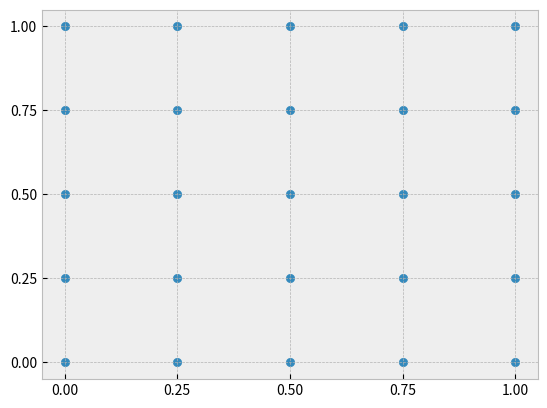

The matplotlib source for this figure: (Note: this script raises an exception after producing the figure.)
import numpy as np
import scipy.sparse as sp
import matplotlib.pyplot as plt
%matplotlib inline
plt.style.use('bmh')

def calcIndex(i,j,N):
    # Gittercoordinaten i,j --> Arrayindex
    return N*(j) + (i)

def calcRaumkoord(i,j,h):
    # Gittercoordinaten i,j --> Raumkoordinaten x,y
    return (i)*h, (j)*h

# gitterkoordinaten i,j aus x,y
def calcGitterkoord(x,y,h):
    # Raumkoordinaten x,y --> Gittercoordinaten i,j
    return x/h,y/h

def platt(gittermatrix):
    return np.flip(gittermatrix,0).ravel()

def stapel(gittervektor):
    N = int(np.sqrt(gittervektor.size))
    return np.flip(gittervektor.reshape(N,N),0) 

N = 5  # Anzahl Knoten
Kantenlaenge = 1
h = Kantenlaenge/(N-1)

fig, ax = plt.subplots()
x = np.linspace(0,Kantenlaenge,N)
y = np.linspace(0,Kantenlaenge,N)

X,Y = np.meshgrid(x,y)
ax.scatter(X,Y)
ax.xaxis.set_major_locator(plt.MultipleLocator(h))
ax.yaxis.set_major_locator(plt.MultipleLocator(h))
plt.show()

def mp_matrix(N):
    h = 1/N
    diag0 = np.repeat([0],N); diag0[0] = -1; diag0[-1] = 1
    diag1 = np.repeat([0.5],N-1); diag1[0] = 1
    diagm1 = np.repeat([-0.5],N-1); diagm1[-1] = -1
    A_mp = sp.diags((diag0, diag1, diagm1),[0,1,-1])
    return A_mp
    return (1/h)*A_mp

def DX(N):
    mp_block = mp_matrix(N)
    DX = sp.block_diag([mp_block.todense()]*N)
    return DX

def DY(N):
    data = np.concatenate([[-1,1],[-0.5,0.5]*(N-2),[-1,1]])
    iidx = np.repeat([N*i for i in range(0,N)],2)
    j_middle = np.concatenate([[N*i,N*(i+2)] for i in range(0,N-2)])
    jidx = np.concatenate([[0,N],j_middle,[N*(N-2),N*(N-1)]])
    
    joined_iidx = np.concatenate([iidx + np.ones(2*N)*n for n in range(N)])
    joined_jidx = np.concatenate([jidx + np.ones(2*N)*n for n in range(N)])
    joined_data = np.tile(data,N)

    DY = sp.coo_matrix((joined_data,(joined_iidx,joined_jidx)))
    return -1*DY

DY(3).todense()

DX(3).todense()

def DIFF(N):
    return DX(N)+DY(N)

def apply_GRAD(f,N):
    return np.array([DX(N).dot(f),DY(N).dot(f)])

def LAPL(N):
    dx = DX(N)
    dy = DY(N)
    return dx.dot(dx) + dy.dot(dy)

N = 5
spyfig, axarr = plt.subplots(4,1,figsize=(5,15))
axarr[0].spy(DX(N),precision=0.01,markersize=1)
axarr[0].set_title('DX')
axarr[1].spy(DY(N),precision=0.01,markersize=1)
axarr[1].set_title('DY')
axarr[2].spy(DIFF(N),precision=0.01,markersize=1)
axarr[2].set_title('DIFF')
axarr[3].spy(LAPL(N),precision=0.01,markersize=1)
axarr[3].set_title('LAPL')
plt.show()

f1 = lambda x,y: np.exp(-x*y)
dx_f1 = lambda x,y: -y*np.exp(-x*y)
dy_f1 = lambda x,y: -x*np.exp(-x*y)
diff_f1 = lambda x,y: -y*np.exp(-x*y) - x*np.exp(-x*y)
lap_f1 = lambda x,y: np.exp(-x*y)*(x**2 + y**2)

f2 = lambda x,y: np.cos(10*x*y)
dx_f2 = lambda x,y: -10*y*np.sin(10*x*y)
dy_f2 = lambda x,y: -10*x*np.sin(10*x*y)
diff_f2 = lambda x,y: -10*y*np.sin(10*x*y) + -10*x*np.sin(10*x*y)
lap_f2 = lambda x,y: -100*(x**2 + y**2)*np.cos(10*x*y)

N = 50

func1 = f1
func2 = f2
opfunc1 = lap_f1
opfunc2 = lap_f2

fig, axes = plt.subplots(1,2)
x = np.linspace(-1,1,N)
y = np.linspace(-1,1,N)
X,Y = np.meshgrid(x,y)
axes[0].contourf(X,Y,func1(X,Y))
axes[1].contourf(X,Y,func2(X,Y))
plt.suptitle("Originalfunktionen f1 & f2")
plt.show()


fig, axes = plt.subplots(1,2)
x = np.linspace(-1,1,N)
y = np.linspace(-1,1,N)
X,Y = np.meshgrid(x,y)
axes[0].contourf(X,Y,opfunc1(X,Y))
axes[1].contourf(X,Y,opfunc2(X,Y))
plt.suptitle("Analytisch Laplace f1 & f2")
plt.show()

N = 50
x = np.linspace(-1,1,N)
y = np.linspace(-1,1,N)
X,Y = np.meshgrid(x,y)

f1 = lambda x,y: np.exp(-x*y)
f2 = lambda x,y: np.cos(10*x*y)

func1 = lap_f1
func2 = lap_f2

F = f1(X,Y)
flatF = platt(F)
flatlaplF = LAPL(N).dot(flatF)
laplF = stapel(flatlaplF)
opfunc1 = laplF

F = f2(X,Y)
flatF = platt(F)
flatlaplF = LAPL(N).dot(flatF)
laplF = stapel(flatlaplF)
opfunc2 = laplF

fig, axes = plt.subplots(1,2)
x = np.linspace(-1,1,N)
y = np.linspace(-1,1,N)
X,Y = np.meshgrid(x,y)
axes[0].contourf(X,Y,func1(X,Y))
axes[1].contourf(X,Y,opfunc1)
plt.suptitle("Laplace f1 analytisch & numerisch")
plt.show()

fig, axes = plt.subplots(1,2)
x = np.linspace(-1,1,N)
y = np.linspace(-1,1,N)
X,Y = np.meshgrid(x,y)
axes[0].contourf(X,Y,opfunc2)
axes[1].contourf(X,Y,func2(X,Y))
plt.suptitle("Laplace f2 analytisch & numerisch")
plt.show()

#%matplotlib qt
N = 50
L = 4
h = L/N
x = np.linspace(-L/2,L/2,N)
y = np.linspace(-L/2,L/2,N)
X,Y = np.meshgrid(x,y)

f = f1
opf = lap_f1

F = f(X,Y)
flatF = platt(F)
flatlaplF = 1/h**2*LAPL(N).dot(flatF)
laplF = stapel(flatlaplF)
opfunc = laplF

from mpl_toolkits.mplot3d import Axes3D
fig = plt.figure()
ax1 = fig.add_subplot(111, projection='3d')
ax1.plot_surface(X,Y,opf(X,Y))
ax1.set_title("Analytisch")
ax1.set_zlim3d(0,100)
plt.show()

fig2 = plt.figure()
ax2 = fig2.add_subplot(111, projection='3d')
ax2.plot_surface(X,Y,opfunc)
ax2.set_title("Numerisch")
ax2.set_zlim3d(0,100)
plt.show()

E_dx = []
E_dy = []
E_diff = []
my_Ns = [5,10,20,40]

for N in my_Ns:
    L = 2
    h = L/(N)
    x = np.linspace(-L/2,L/2,N)
    y = np.linspace(-L/2,L/2,N)
    X,Y = np.meshgrid(x,y)
    
    ### DX ###
    func = f1
    d_func = dx_f1
    dx_ex = np.zeros([N,N])
    #calculate exact dx_f
    for i in range(N):
        for j in range(N):
            dx_ex[i,j] = d_func(i,j)
    # calculate numeric dx_f
    flatF = platt(func(X,Y))
    flat_dFdx = 1/h**DX(N).dot(flatF)
    dx_num = stapel(flat_dFdx)
    #calculate discretisation error
    E_dx.append(h**2 * np.sum((dx_ex - dx_num)**2))
    
        
    ### DY ###
    func = f1
    d_func = dy_f1
    dy_ex = np.zeros([N,N])
    #calculate exact dx_f
    for i in range(N):
        for j in range(N):
            dy_ex[i,j] = d_func(i,j)
    # calculate numeric dx_f
    flatF = platt(func(X,Y))
    flat_dFdy = 1/h**DY(N).dot(flatF)
    dy_num = stapel(flat_dFdy)
    #calculate discretisation error
    E_dy.append(h**2 * np.sum((dy_ex - dy_num)**2))
    
    ### DIFF ###
    func = f1
    d_func = diff_f1
    d_ex = np.zeros([N,N])
    #calculate exact dx_f
    for i in range(N):
        for j in range(N):
            d_ex[i,j] = d_func(i,j)
    # calculate numeric dx_f
    flatF = platt(func(X,Y))
    flat_dF = 1/h**DIFF(N).dot(flatF)
    d_num = stapel(flat_dF)
    #calculate discretisation error
    E_diff.append(h**2 * np.sum((d_ex - d_num)**2))
    
    
fix, ax = plt.subplots()
ax.set_title("Fehlermaße E für verschiedene N")
ax.set_xlabel('N')
ax.set_ylabel('E')
ax.plot(my_Ns,E_dx,label='Fehler dx',color="red")
ax.plot(my_Ns,E_dy,label='Fehler dy',color="blue")
ax.plot(my_Ns,E_diff,label='Fehler diff',color="green")
ax.legend()
plt.show()

no





